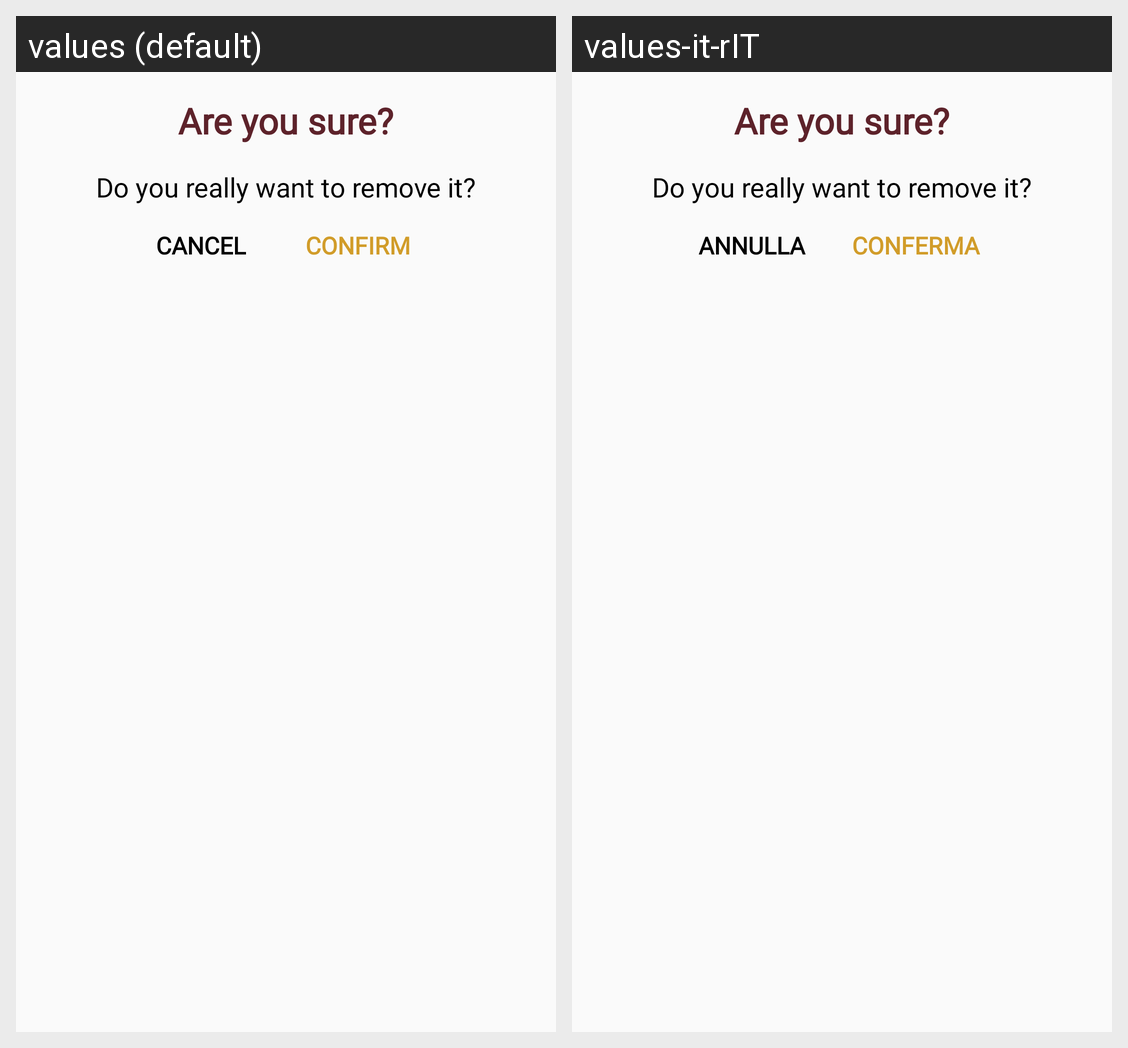

Locale-by-locale string values for the Android screen shown in this grid:
Android screen res/layout/alert6.xml rendered under 2 locales, left to right: values (default), values-it-rIT. Device: Nexus 5 (rendered at 1080×1920; each locale shown at half size, 540×960, under a caption strip naming it); theme AppTheme.
Strings drawn on this screen, with the default value and each locale's value (text and hints the layout hard-codes, and strings that could not be matched under every locale, appear in the picture but are not listed):

create_cancel
  values: CANCEL
  values-it-rIT: ANNULLA

create_confirm
  values: CONFIRM
  values-it-rIT: CONFERMA
